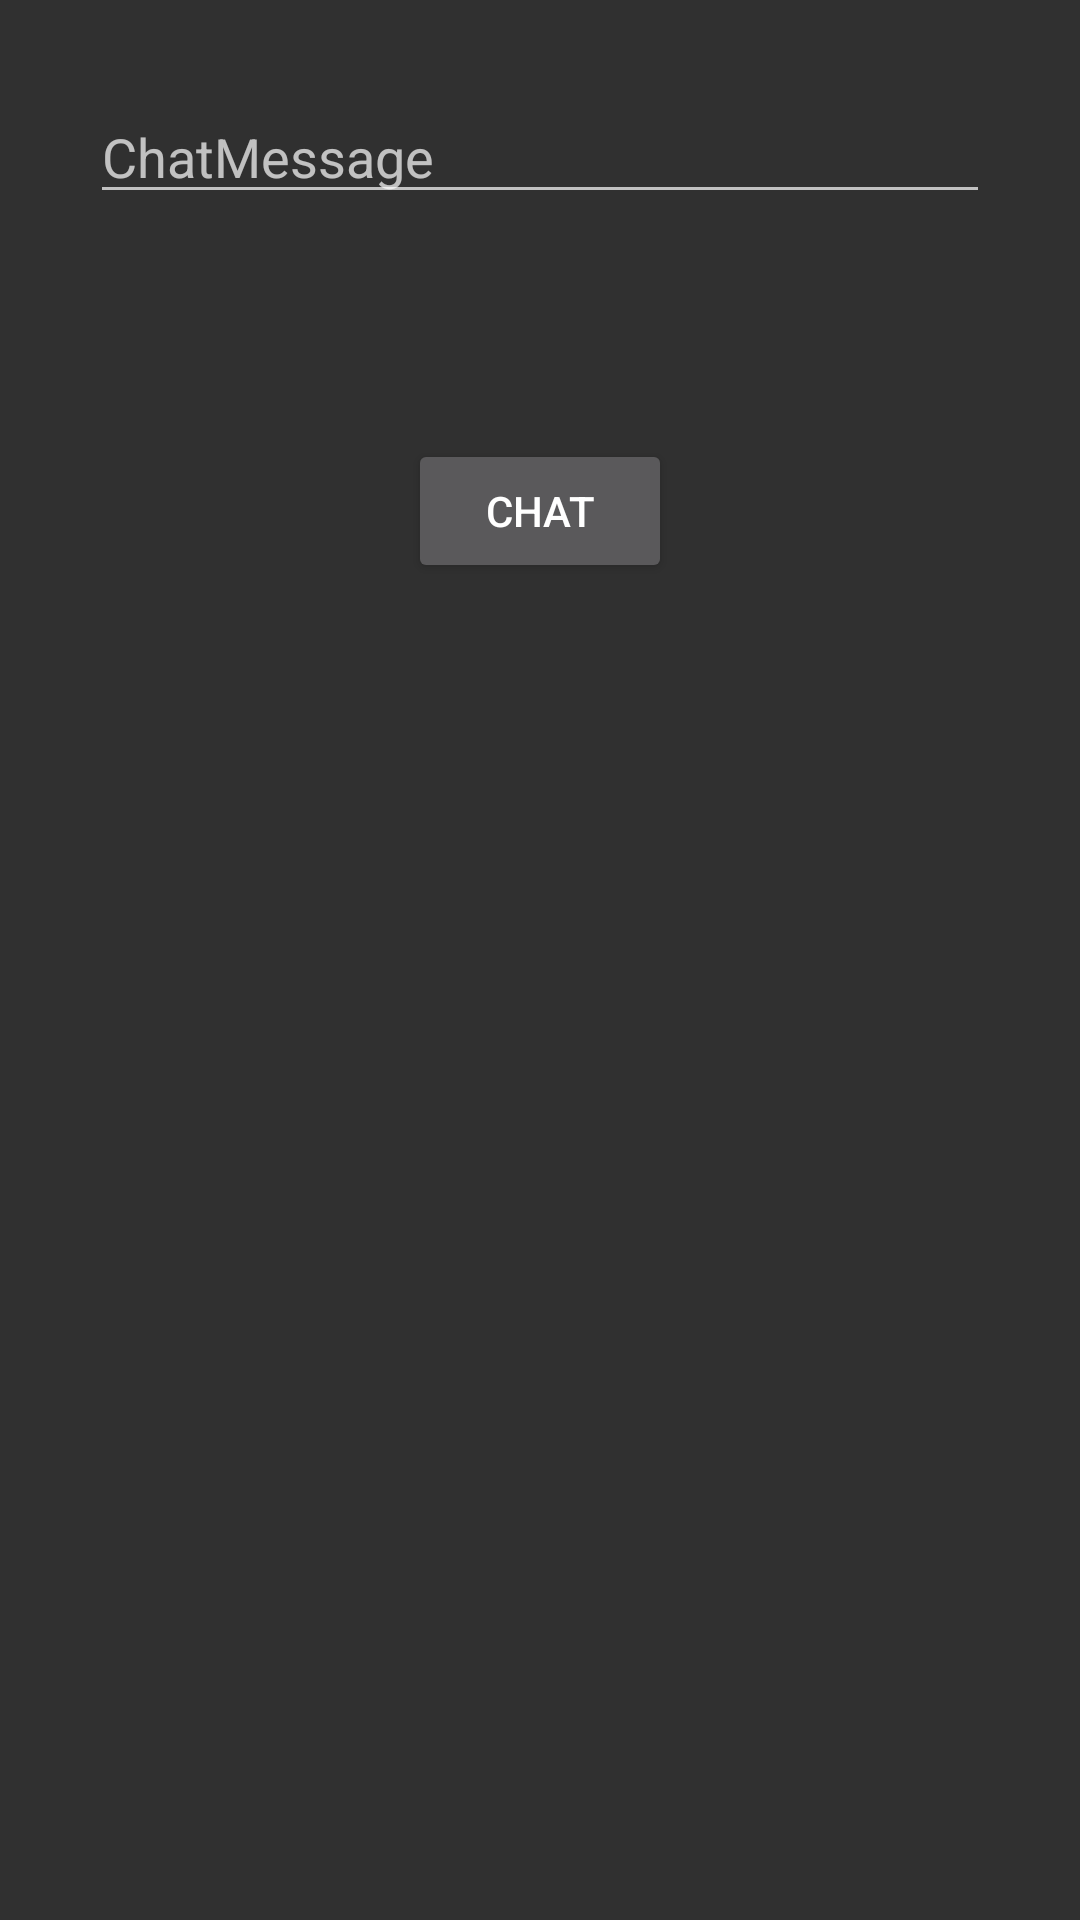

Reconstruct the res/layout file that produces this screen, plus the resources it refers to.
<!-- AndroidManifest.xml: application theme Theme.AppCompat.NoActionBar -->
<!-- res/layout/activity_chat.xml -->
<?xml version="1.0" encoding="utf-8"?>
<LinearLayout xmlns:android="http://schemas.android.com/apk/res/android"
    xmlns:app="http://schemas.android.com/apk/res-auto"
    xmlns:tools="http://schemas.android.com/tools"
    android:layout_width="match_parent"
    android:layout_height="match_parent"
    android:orientation="vertical">


    <EditText
        android:id="@+id/TextChat"
        android:layout_width="300dp"
        android:layout_height="wrap_content"
        android:layout_gravity="center_horizontal"
        android:layout_marginTop="30dp"
        android:hint="ChatMessage"
        android:inputType="text" />






    <LinearLayout
        android:layout_width="wrap_content"
        android:layout_height="wrap_content"
        android:layout_gravity="center_horizontal"
        android:layout_marginTop="75dp"
        android:orientation="horizontal">

        <Button
            android:id="@+id/buttonCHAT"
            android:layout_width="wrap_content"
            android:layout_height="wrap_content"
            android:layout_gravity="center_horizontal"
            android:text="CHAT" />




    </LinearLayout>


</LinearLayout>
<!-- resources referenced by this layout -->
<resources>

</resources>
